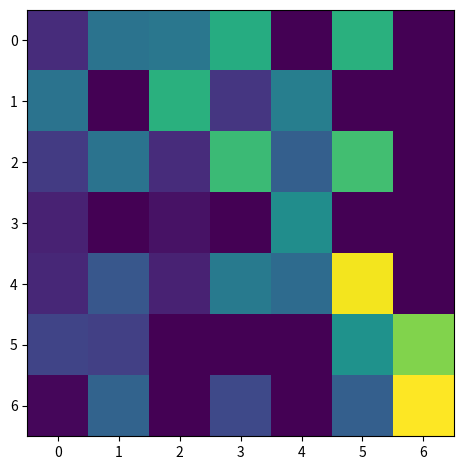

Reproduce this figure in Python.
import matplotlib.pyplot as plt
import numpy as np

import matplotlib
import matplotlib as mpl

harvest = np.array([[0.8, 2.4, 2.5, 3.9, 0.0, 4.0, 0.0],
                    [2.4, 0.0, 4.0, 1.0, 2.7, 0.0, 0.0],
                    [1.1, 2.4, 0.8, 4.3, 1.9, 4.4, 0.0],
                    [0.6, 0.0, 0.3, 0.0, 3.1, 0.0, 0.0],
                    [0.7, 1.7, 0.6, 2.6, 2.2, 6.2, 0.0],
                    [1.3, 1.2, 0.0, 0.0, 0.0, 3.2, 5.1],
                    [0.1, 2.0, 0.0, 1.4, 0.0, 1.9, 6.3]])


fig, ax = plt.subplots()
im = ax.imshow(harvest)


# Loop over data dimensions and create text annotations.
fig.tight_layout()
# plt.figure(figsize=(800/300, 800/300), dpi=300)
plt.savefig("test.png", transparent=True)
plt.show()